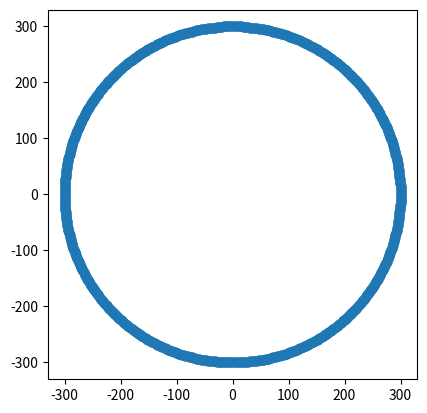

Source code (Python):
import matplotlib.pyplot as plt

def draw_circle(radius):
    x = radius
    y = 0
    p = 1 - radius  

    x_points = []
    y_points = []

    plot_points(x, y, x_points, y_points)

    while x > y:
        y += 1

        if p <= 0:
            p = p + 2 * y + 1
        else:
            x -= 1
            p = p + 2 * y - 2 * x + 1

        if x < y:
            break

        plot_points(x, y, x_points, y_points)
        plot_points(y, x, x_points, y_points)
        plot_points(-x, y, x_points, y_points)
        plot_points(-y, x, x_points, y_points)
        plot_points(-x, -y, x_points, y_points)
        plot_points(-y, -x, x_points, y_points)
        plot_points(x, -y, x_points, y_points)
        plot_points(y, -x, x_points, y_points)

    # Display the circle using matplotlib
    plt.scatter(x_points, y_points)
    plt.gca().set_aspect('equal', adjustable='box')
    plt.show()

def plot_points(x, y, x_points, y_points):
    x_points.append(x)
    y_points.append(y)

# Example: Draw a full circle with radius 5
draw_circle(300)
